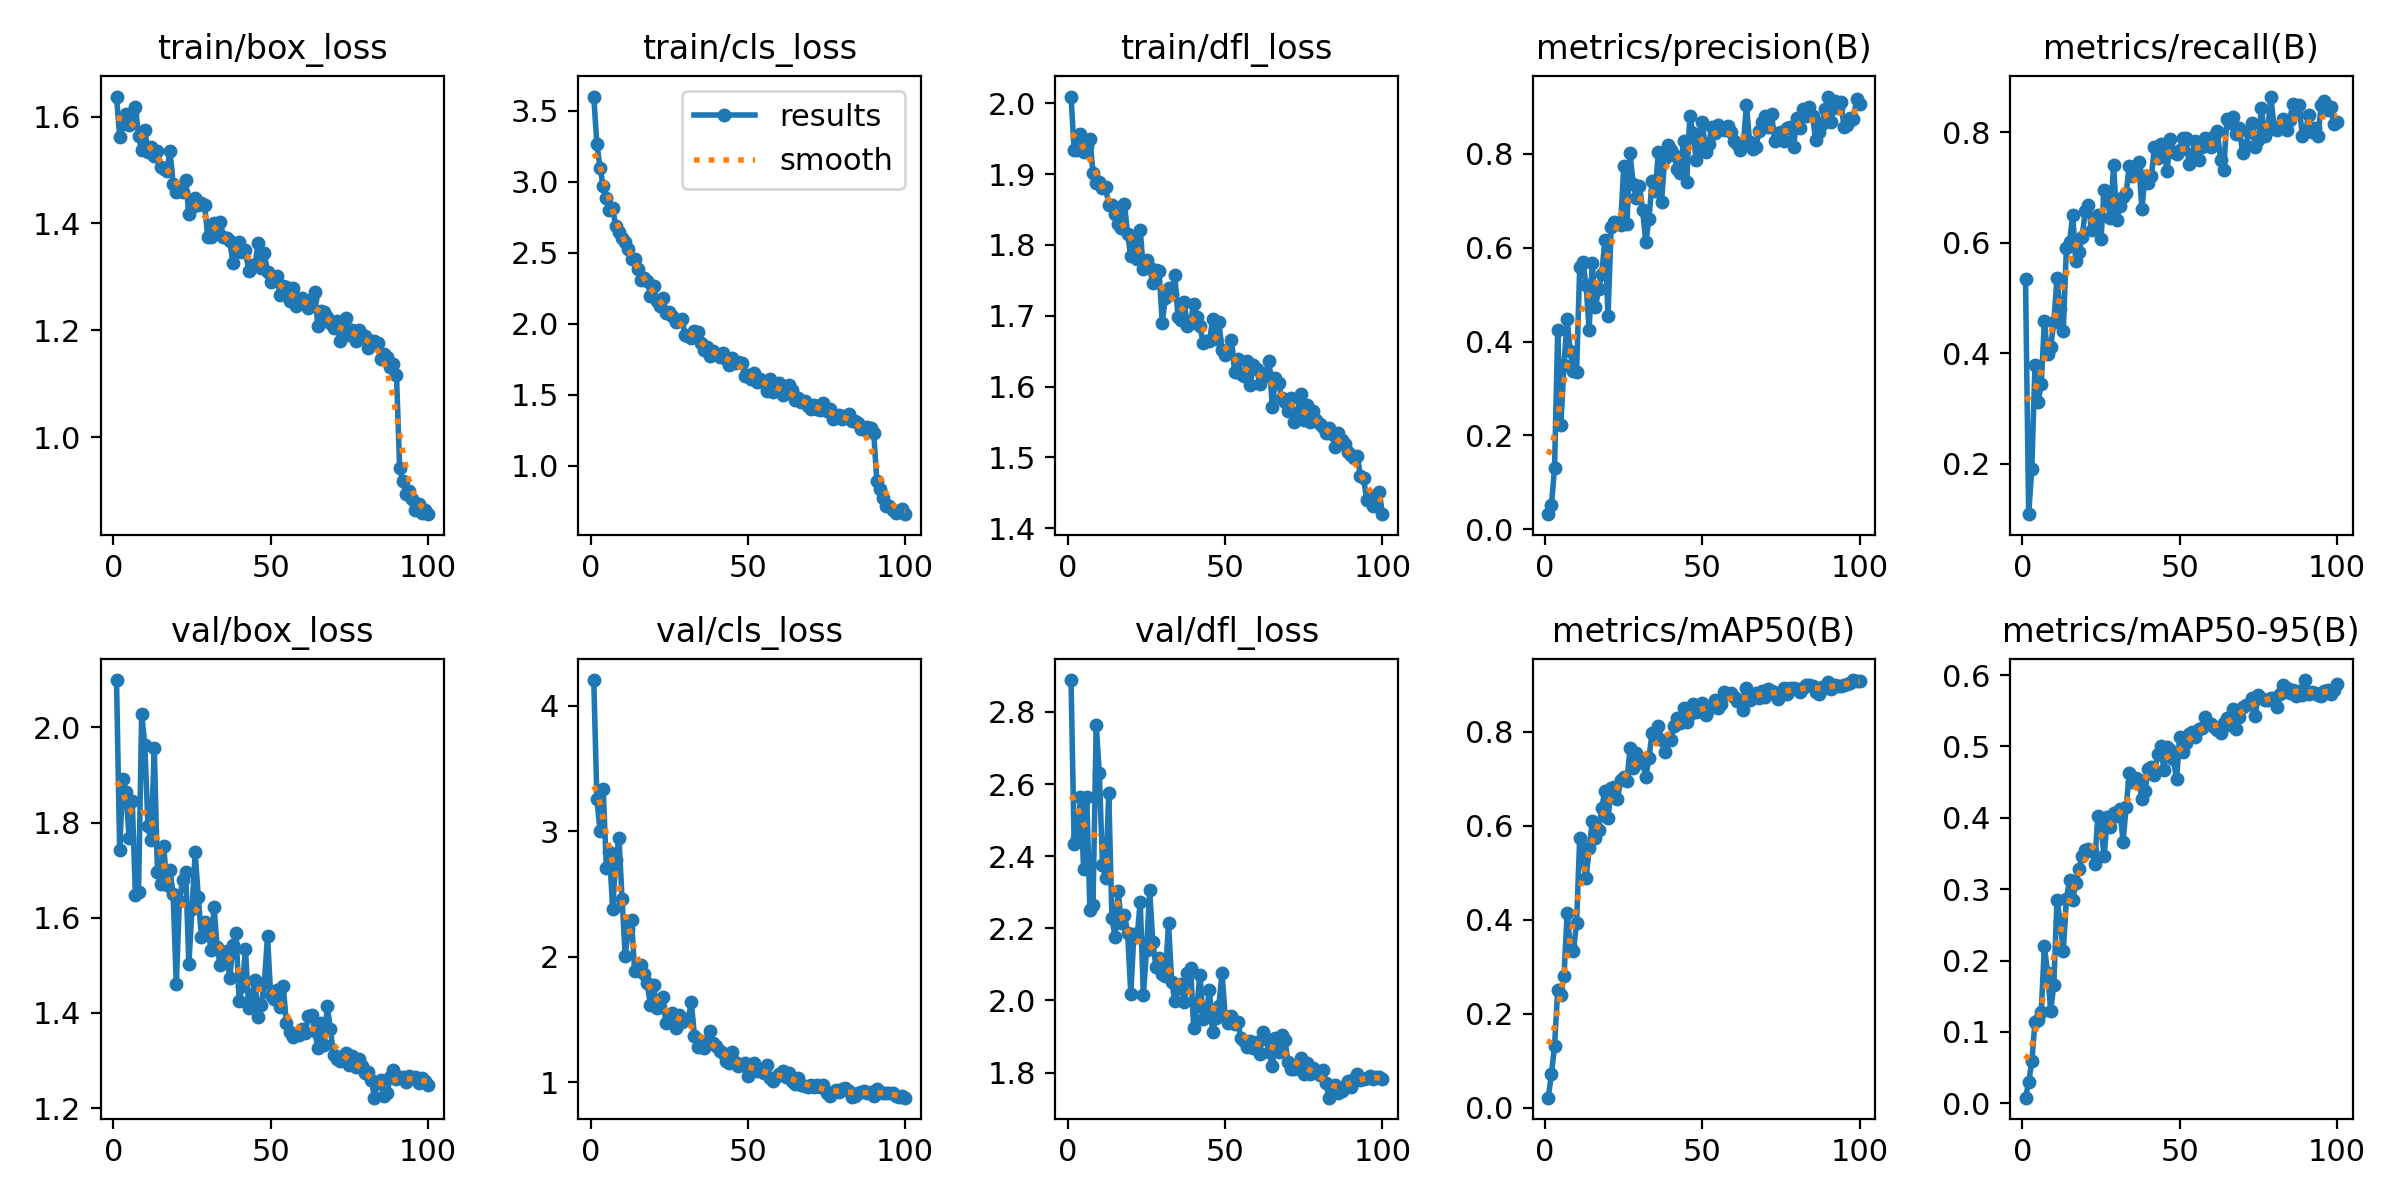

The file beside this chart, header and first rows:
epoch, time, train/box_loss, train/cls_loss, train/dfl_loss, metrics/precision(B), metrics/recall(B), metrics/mAP50(B), metrics/mAP50-95(B), val/box_loss, val/cls_loss, val/dfl_loss, lr/pg0, lr/pg1, lr/pg2
1, 28.28, 1.638, 3.6, 2.01, 0.03221, 0.5334, 0.02113, 0.00778, 2.099, 4.205, 2.888, 0.0003295, 0.0003295, 0.06738
2, 40.26, 1.562, 3.264, 1.934, 0.05086, 0.1091, 0.07098, 0.02917, 1.743, 3.253, 2.434, 0.0006563, 0.0006563, 0.03437
3, 51.95, 1.586, 3.097, 1.934, 0.1312, 0.1908, 0.1313, 0.05883, 1.891, 3, 2.45, 0.0009764, 0.0009764, 0.00136
4, 63.62, 1.604, 2.969, 1.957, 0.4237, 0.379, 0.2509, 0.1138, 1.865, 3.337, 2.565, 0.0009703, 0.0009703, 0.0009703
5, 75.14, 1.585, 2.887, 1.931, 0.223, 0.3118, 0.2404, 0.1167, 1.768, 2.708, 2.366, 0.0009604, 0.0009604, 0.0009604
6, 86.76, 1.606, 2.802, 1.94, 0.3495, 0.3442, 0.2801, 0.1281, 1.846, 2.837, 2.565, 0.0009505, 0.0009505, 0.0009505
7, 98.34, 1.619, 2.812, 1.949, 0.4476, 0.4584, 0.4139, 0.221, 1.648, 2.378, 2.251, 0.0009406, 0.0009406, 0.0009406
8, 109.7, 1.563, 2.689, 1.901, 0.3789, 0.3989, 0.3428, 0.1825, 1.653, 2.768, 2.264, 0.0009307, 0.0009307, 0.0009307
9, 121.3, 1.537, 2.647, 1.888, 0.3382, 0.4117, 0.3325, 0.1299, 2.028, 2.947, 2.763, 0.0009208, 0.0009208, 0.0009208
10, 132.8, 1.575, 2.603, 1.889, 0.3344, 0.4564, 0.3935, 0.1659, 1.962, 2.459, 2.63, 0.0009109, 0.0009109, 0.0009109
11, 144.4, 1.533, 2.576, 1.88, 0.5584, 0.5361, 0.5741, 0.2851, 1.792, 2.004, 2.376, 0.000901, 0.000901, 0.000901
12, 156.1, 1.542, 2.524, 1.881, 0.5696, 0.4802, 0.5259, 0.2555, 1.762, 2.222, 2.339, 0.0008911, 0.0008911, 0.0008911
13, 167.6, 1.526, 2.455, 1.856, 0.5207, 0.4407, 0.4887, 0.2132, 1.957, 2.291, 2.574, 0.0008812, 0.0008812, 0.0008812
14, 178.8, 1.535, 2.454, 1.856, 0.4255, 0.5907, 0.5515, 0.2863, 1.697, 1.885, 2.228, 0.0008713, 0.0008713, 0.0008713
15, 190.3, 1.505, 2.382, 1.844, 0.5669, 0.601, 0.6089, 0.3132, 1.671, 1.932, 2.176, 0.0008614, 0.0008614, 0.0008614
16, 201.7, 1.503, 2.305, 1.83, 0.4729, 0.6494, 0.5746, 0.2853, 1.75, 1.933, 2.303, 0.0008515, 0.0008515, 0.0008515
17, 213.2, 1.498, 2.322, 1.823, 0.5119, 0.567, 0.5903, 0.3087, 1.668, 1.86, 2.214, 0.0008416, 0.0008416, 0.0008416
18, 224.6, 1.536, 2.304, 1.858, 0.5444, 0.5833, 0.6374, 0.3276, 1.7, 1.786, 2.236, 0.0008317, 0.0008317, 0.0008317
19, 236.1, 1.474, 2.196, 1.816, 0.6166, 0.6106, 0.6739, 0.3464, 1.649, 1.616, 2.188, 0.0008218, 0.0008218, 0.0008218
20, 247.7, 1.459, 2.264, 1.784, 0.4551, 0.658, 0.6159, 0.3547, 1.46, 1.77, 2.018, 0.0008119, 0.0008119, 0.0008119
21, 259.1, 1.464, 2.16, 1.81, 0.6449, 0.6688, 0.6805, 0.3566, 1.636, 1.588, 2.185, 0.000802, 0.000802, 0.000802
22, 270.8, 1.459, 2.123, 1.78, 0.6547, 0.6223, 0.6813, 0.3528, 1.678, 1.6, 2.175, 0.0007921, 0.0007921, 0.0007921
23, 282.3, 1.481, 2.178, 1.821, 0.653, 0.6452, 0.6558, 0.3358, 1.695, 1.681, 2.274, 0.0007822, 0.0007822, 0.0007822
24, 293.7, 1.417, 2.077, 1.766, 0.6483, 0.6501, 0.6977, 0.4027, 1.502, 1.469, 2.014, 0.0007723, 0.0007723, 0.0007723
25, 305.2, 1.432, 2.08, 1.779, 0.774, 0.6073, 0.7034, 0.3862, 1.619, 1.529, 2.141, 0.0007624, 0.0007624, 0.0007624
26, 316.6, 1.447, 2.055, 1.767, 0.6494, 0.6959, 0.6952, 0.3464, 1.737, 1.553, 2.305, 0.0007525, 0.0007525, 0.0007525
27, 328.2, 1.435, 2.014, 1.747, 0.8009, 0.6799, 0.7642, 0.4012, 1.643, 1.431, 2.161, 0.0007426, 0.0007426, 0.0007426
28, 339.6, 1.438, 2.022, 1.765, 0.7359, 0.6449, 0.7234, 0.3872, 1.56, 1.533, 2.093, 0.0007327, 0.0007327, 0.0007327
29, 350.9, 1.435, 2.034, 1.763, 0.7052, 0.7408, 0.7541, 0.4061, 1.59, 1.482, 2.117, 0.0007228, 0.0007228, 0.0007228
30, 362.1, 1.375, 1.924, 1.69, 0.7311, 0.6402, 0.7434, 0.4019, 1.584, 1.5, 2.073, 0.0007129, 0.0007129, 0.0007129
31, 373.5, 1.375, 1.914, 1.725, 0.6793, 0.6657, 0.7339, 0.413, 1.533, 1.493, 2.069, 0.000703, 0.000703, 0.000703
32, 385, 1.402, 1.898, 1.739, 0.6116, 0.6816, 0.7041, 0.3663, 1.622, 1.638, 2.214, 0.0006931, 0.0006931, 0.0006931
33, 396.5, 1.383, 1.946, 1.73, 0.6604, 0.6904, 0.7427, 0.4158, 1.538, 1.367, 2.052, 0.0006832, 0.0006832, 0.0006832
34, 407.9, 1.403, 1.943, 1.757, 0.7415, 0.739, 0.7977, 0.4631, 1.5, 1.279, 1.998, 0.0006733, 0.0006733, 0.0006733
35, 419.3, 1.375, 1.866, 1.699, 0.7207, 0.7202, 0.7933, 0.4497, 1.513, 1.33, 2.034, 0.0006634, 0.0006634, 0.0006634
36, 430.7, 1.374, 1.815, 1.694, 0.8029, 0.7363, 0.8118, 0.4556, 1.531, 1.271, 2.046, 0.0006535, 0.0006535, 0.0006535
37, 442.1, 1.367, 1.839, 1.719, 0.6973, 0.7455, 0.7823, 0.4533, 1.473, 1.321, 1.995, 0.0006436, 0.0006436, 0.0006436
38, 453.6, 1.327, 1.776, 1.685, 0.7902, 0.6607, 0.7575, 0.4264, 1.542, 1.405, 2.077, 0.0006337, 0.0006337, 0.0006337
39, 465.1, 1.346, 1.805, 1.69, 0.8183, 0.7207, 0.7848, 0.4376, 1.568, 1.313, 2.09, 0.0006238, 0.0006238, 0.0006238
40, 476.6, 1.365, 1.789, 1.717, 0.8071, 0.7083, 0.7828, 0.4686, 1.426, 1.285, 1.924, 0.0006139, 0.0006139, 0.0006139
41, 488.1, 1.347, 1.766, 1.698, 0.7975, 0.7198, 0.8108, 0.4711, 1.457, 1.248, 1.984, 0.000604, 0.000604, 0.000604
42, 499.7, 1.349, 1.798, 1.685, 0.7681, 0.7726, 0.8291, 0.4598, 1.534, 1.228, 2.071, 0.0005941, 0.0005941, 0.0005941
43, 511.2, 1.311, 1.751, 1.661, 0.7588, 0.753, 0.8188, 0.49, 1.41, 1.166, 1.949, 0.0005842, 0.0005842, 0.0005842
44, 522.8, 1.322, 1.711, 1.665, 0.8282, 0.7789, 0.851, 0.5008, 1.432, 1.151, 1.962, 0.0005743, 0.0005743, 0.0005743
45, 534.2, 1.321, 1.761, 1.664, 0.74, 0.7685, 0.8211, 0.4666, 1.469, 1.239, 2.03, 0.0005644, 0.0005644, 0.0005644
46, 545.8, 1.363, 1.721, 1.695, 0.8801, 0.7288, 0.8383, 0.4991, 1.391, 1.162, 1.912, 0.0005545, 0.0005545, 0.0005545
47, 557.5, 1.317, 1.733, 1.668, 0.8442, 0.7876, 0.8578, 0.4954, 1.418, 1.124, 1.953, 0.0005446, 0.0005446, 0.0005446
48, 569.1, 1.344, 1.725, 1.691, 0.787, 0.7643, 0.8417, 0.4828, 1.463, 1.132, 1.986, 0.0005347, 0.0005347, 0.0005347
49, 580.5, 1.309, 1.635, 1.651, 0.8266, 0.7598, 0.8445, 0.4542, 1.561, 1.155, 2.077, 0.0005248, 0.0005248, 0.0005248
50, 592, 1.29, 1.637, 1.644, 0.8675, 0.7671, 0.8615, 0.5138, 1.438, 1.047, 1.957, 0.0005149, 0.0005149, 0.0005149
51, 603.6, 1.296, 1.61, 1.65, 0.8048, 0.7893, 0.8343, 0.4926, 1.429, 1.13, 1.936, 0.000505, 0.000505, 0.000505
52, 615.1, 1.301, 1.652, 1.665, 0.8208, 0.7894, 0.8478, 0.5055, 1.448, 1.148, 1.957, 0.0004951, 0.0004951, 0.0004951
53, 626.6, 1.265, 1.59, 1.621, 0.858, 0.7419, 0.8547, 0.5174, 1.412, 1.085, 1.936, 0.0004852, 0.0004852, 0.0004852
54, 638.3, 1.283, 1.612, 1.638, 0.8435, 0.7601, 0.8665, 0.5199, 1.457, 1.09, 1.939, 0.0004753, 0.0004753, 0.0004753
55, 649.7, 1.28, 1.584, 1.618, 0.8615, 0.7835, 0.8499, 0.5132, 1.378, 1.075, 1.897, 0.0004654, 0.0004654, 0.0004654
56, 661.1, 1.255, 1.526, 1.614, 0.8558, 0.7497, 0.8589, 0.524, 1.36, 1.133, 1.887, 0.0004555, 0.0004555, 0.0004555
57, 672.7, 1.278, 1.615, 1.636, 0.8509, 0.7725, 0.8831, 0.5254, 1.349, 1.033, 1.872, 0.0004456, 0.0004456, 0.0004456
58, 684.2, 1.245, 1.52, 1.603, 0.8591, 0.7886, 0.8799, 0.5409, 1.356, 1.009, 1.886, 0.0004357, 0.0004357, 0.0004357
59, 695.7, 1.252, 1.553, 1.63, 0.8462, 0.782, 0.8825, 0.5311, 1.354, 1.038, 1.868, 0.0004258, 0.0004258, 0.0004258
60, 707.2, 1.261, 1.582, 1.625, 0.8275, 0.7723, 0.8729, 0.5316, 1.366, 1.065, 1.886, 0.0004159, 0.0004159, 0.0004159
... 40 more rows
